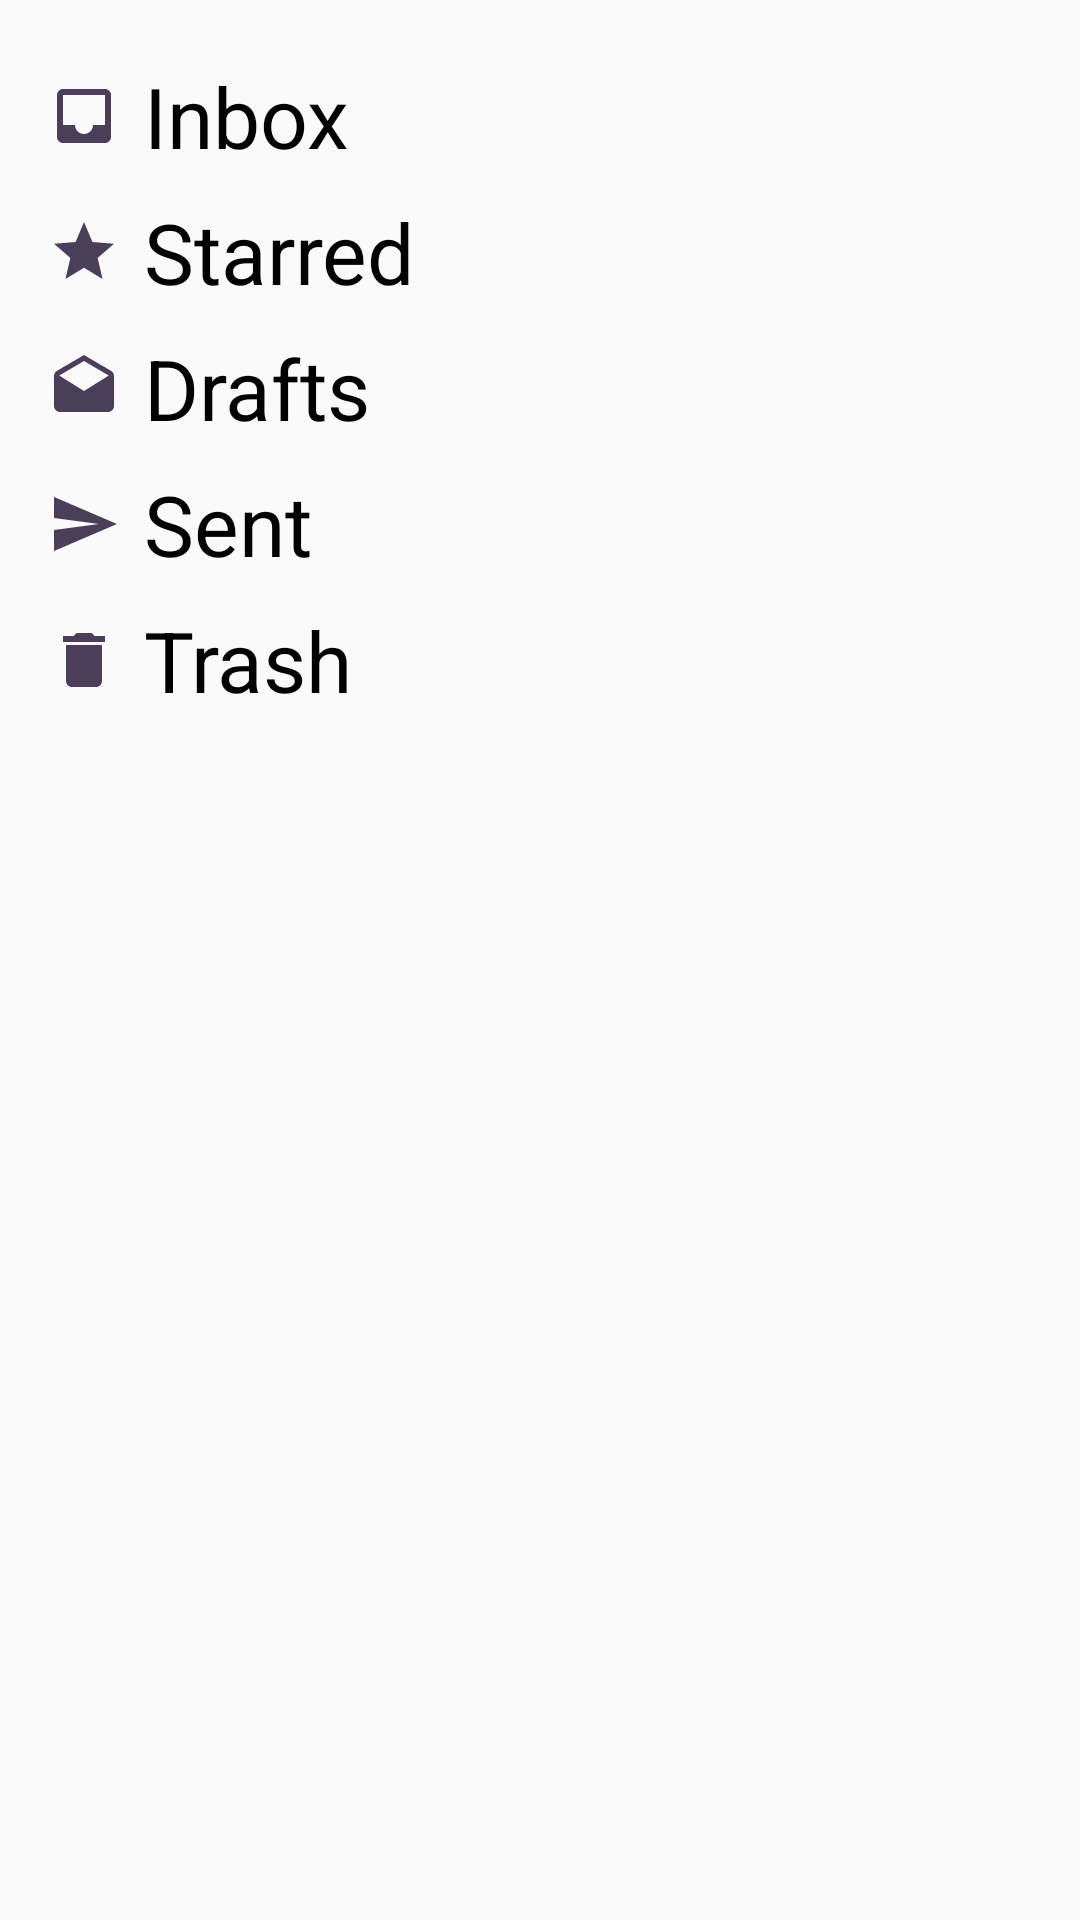

The Android layout XML behind this screen, and the referenced resources:
<!-- AndroidManifest.xml: application theme AppTheme -->
<!-- res/layout/activity_style.xml -->
<?xml version="1.0" encoding="utf-8"?>
<LinearLayout xmlns:android="http://schemas.android.com/apk/res/android"
    xmlns:app="http://schemas.android.com/apk/res-auto"
    xmlns:tools="http://schemas.android.com/tools"
    android:layout_width="match_parent"
    android:layout_height="match_parent"
    android:padding="16dp"
    android:orientation="vertical"
    tools:context=".StyleActivity">

    <TextView
        android:layout_width="match_parent"
        android:layout_height="wrap_content"
        android:text="@string/inbox"
        android:textColor="@android:color/black"
        android:textSize="28sp"
        android:paddingTop="4dp"
        android:drawableStart="@drawable/ic_action_name"
        android:drawablePadding="8dp"
        android:paddingBottom="4dp"
        android:drawableLeft="@drawable/ic_action_name" />

    <TextView
        android:layout_width="match_parent"
        android:layout_height="wrap_content"
        android:text="@string/starred"
        android:textColor="@android:color/black"
        android:textSize="28sp"
        android:paddingTop="4dp"
        android:drawableStart="@drawable/ic_star"
        android:drawablePadding="8dp"
        android:paddingBottom="4dp"
        android:drawableLeft="@drawable/ic_star" />


    <TextView
        android:layout_width="match_parent"
        android:layout_height="wrap_content"
        android:text="@string/drafts"
        android:textColor="@android:color/black"
        android:textSize="28sp"
        android:paddingTop="4dp"
        android:drawableStart="@drawable/ic_draft"
        android:drawablePadding="8dp"
        android:paddingBottom="4dp"
        android:drawableLeft="@drawable/ic_draft" />

    <TextView
        android:layout_width="match_parent"
        android:layout_height="wrap_content"
        android:text="@string/sent"
        android:textColor="@android:color/black"
        android:textSize="28sp"
        android:paddingTop="4dp"
        android:drawableStart="@drawable/ic_sent"
        android:drawablePadding="8dp"
        android:paddingBottom="4dp"
        android:drawableLeft="@drawable/ic_sent" />

    <TextView
        android:layout_width="match_parent"
        android:layout_height="wrap_content"
        android:text="@string/trash"
        android:textColor="@android:color/black"
        android:textSize="28sp"
        android:paddingTop="4dp"
        android:drawableStart="@drawable/ic_trash"
        android:drawablePadding="8dp"
        android:paddingBottom="4dp"
        android:drawableLeft="@drawable/ic_trash" />



</LinearLayout>
<!-- resources referenced by this layout -->
<resources>
  <!-- drawable ic_action_name (drawable-anydpi) -->
  <vector xmlns:android="http://schemas.android.com/apk/res/android"
      android:width="24dp"
      android:height="24dp"
      android:viewportWidth="24"
      android:viewportHeight="24"
      android:tint="#1D0E31"
      android:alpha="0.8">
    <path
        android:fillColor="@android:color/white"
        android:pathData="M19,3L4.99,3c-1.11,0 -1.98,0.89 -1.98,2L3,19c0,1.1 0.88,2 1.99,2L19,21c1.1,0 2,-0.9 2,-2L21,5c0,-1.11 -0.9,-2 -2,-2zM19,15h-4c0,1.66 -1.35,3 -3,3s-3,-1.34 -3,-3L4.99,15L4.99,5L19,5v10z"/>
  </vector>
  <!-- drawable ic_draft (drawable-anydpi) -->
  <vector xmlns:android="http://schemas.android.com/apk/res/android"
      android:width="24dp"
      android:height="24dp"
      android:viewportWidth="24"
      android:viewportHeight="24"
      android:tint="#1D0E31"
      android:alpha="0.8">
    <path
        android:fillColor="@android:color/white"
        android:pathData="M21.99,8c0,-0.72 -0.37,-1.35 -0.94,-1.7L12,1 2.95,6.3C2.38,6.65 2,7.28 2,8v10c0,1.1 0.9,2 2,2h16c1.1,0 2,-0.9 2,-2l-0.01,-10zM12,13L3.74,7.84 12,3l8.26,4.84L12,13z"/>
  </vector>
  <!-- drawable ic_sent (drawable-anydpi) -->
  <vector xmlns:android="http://schemas.android.com/apk/res/android"
      android:width="24dp"
      android:height="24dp"
      android:viewportWidth="24"
      android:viewportHeight="24"
      android:tint="#1D0E31"
      android:alpha="0.8">
    <path
        android:fillColor="@android:color/white"
        android:pathData="M2.01,21L23,12 2.01,3 2,10l15,2 -15,2z"/>
  </vector>
  <!-- drawable ic_star (drawable-anydpi) -->
  <vector xmlns:android="http://schemas.android.com/apk/res/android"
      android:width="24dp"
      android:height="24dp"
      android:viewportWidth="24"
      android:viewportHeight="24"
      android:tint="#1D0E31"
      android:alpha="0.8">
    <path
        android:fillColor="@android:color/white"
        android:pathData="M12,17.27L18.18,21l-1.64,-7.03L22,9.24l-7.19,-0.61L12,2 9.19,8.63 2,9.24l5.46,4.73L5.82,21z"/>
  </vector>
  <!-- drawable ic_trash (drawable-anydpi) -->
  <vector xmlns:android="http://schemas.android.com/apk/res/android"
      android:width="24dp"
      android:height="24dp"
      android:viewportWidth="24"
      android:viewportHeight="24"
      android:tint="#1D0E31"
      android:alpha="0.8">
    <path
        android:fillColor="@android:color/white"
        android:pathData="M6,19c0,1.1 0.9,2 2,2h8c1.1,0 2,-0.9 2,-2V7H6v12zM19,4h-3.5l-1,-1h-5l-1,1H5v2h14V4z"/>
  </vector>
  <string name="drafts">Drafts</string>
  <string name="inbox">Inbox</string>
  <string name="sent">Sent</string>
  <string name="starred">Starred</string>
  <string name="trash">Trash</string>
  <style name="AppTheme" parent="Theme.AppCompat.Light.DarkActionBar">
          
          <item name="colorPrimary">@color/colorPrimary</item>
          <item name="colorPrimaryDark">@color/colorPrimaryDark</item>
          <item name="colorAccent">@color/colorAccent</item>
      </style>
  <color name="colorPrimary">#6200EE</color>
  <color name="colorPrimaryDark">#3700B3</color>
  <color name="colorAccent">#03DAC5</color>
</resources>
